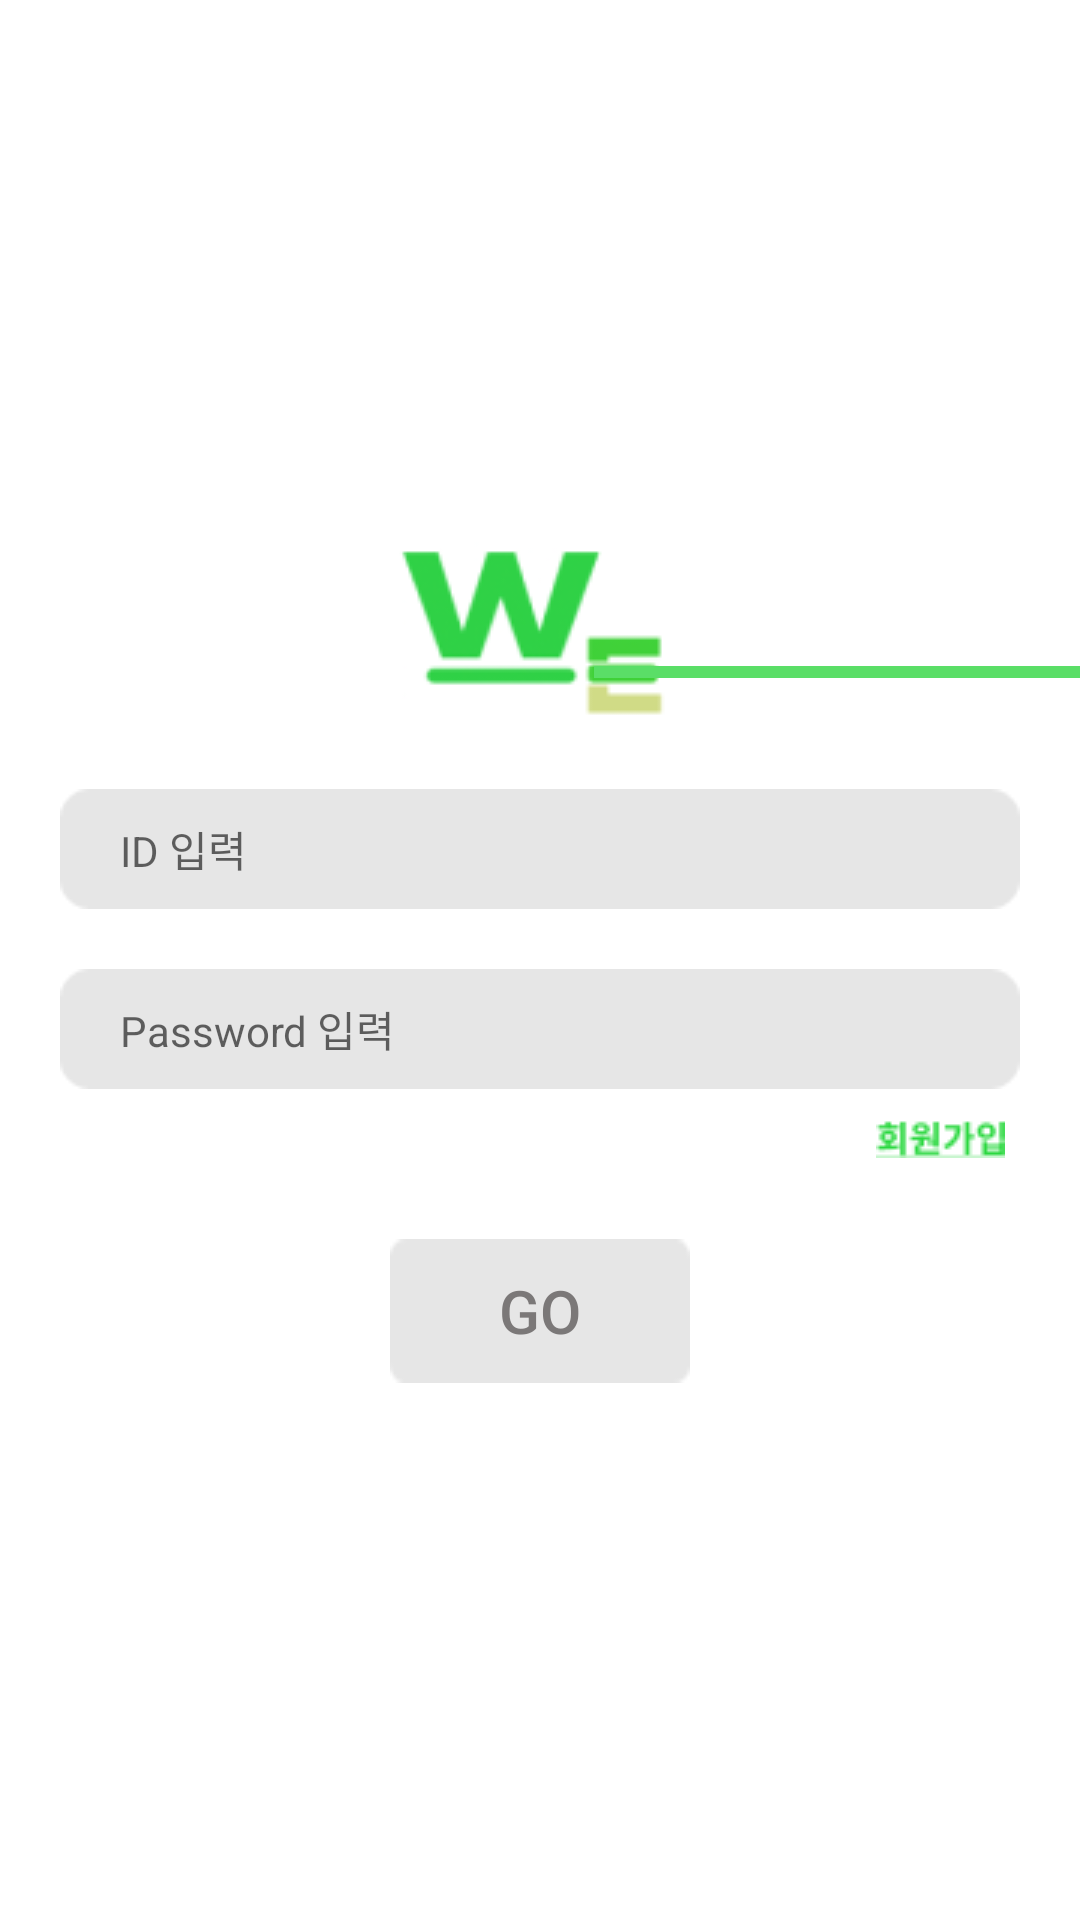

Here is an Android app screen rendered from its layout file. Give the layout XML and the strings, colors and styles it references.
<!-- AndroidManifest.xml: application theme Theme.KSton -->
<!-- res/layout/activity_login.xml -->
<?xml version="1.0" encoding="utf-8"?>
<androidx.constraintlayout.widget.ConstraintLayout
    xmlns:android="http://schemas.android.com/apk/res/android"
    xmlns:app="http://schemas.android.com/apk/res-auto"
    xmlns:tools="http://schemas.android.com/tools"
    android:layout_width="match_parent"
    android:layout_height="match_parent"
    tools:context=".LoginActivity"
    android:background="#ffffff">

    <ImageView
        android:id="@+id/imageView5"
        android:layout_width="wrap_content"
        android:layout_height="wrap_content"
        android:layout_marginTop="180dp"
        android:src="@drawable/splash_logo"
        app:layout_constraintEnd_toEndOf="parent"
        app:layout_constraintHorizontal_bias="0.498"
        app:layout_constraintStart_toStartOf="parent"
        app:layout_constraintTop_toTopOf="parent" />

    <View
        android:layout_width="162dp"
        android:layout_height="4dp"
        android:layout_marginTop="42dp"
        android:background="#5ade67"
        app:layout_constraintEnd_toEndOf="parent"
        app:layout_constraintTop_toTopOf="@+id/imageView5" />

    <EditText
        android:id="@+id/editTextTextPassword"
        android:hint="Password 입력"
        android:textSize="14sp"
        android:layout_width="match_parent"
        android:layout_height="40dp"
        android:layout_marginTop="20dp"
        android:layout_marginLeft="20dp"
        android:layout_marginRight="20dp"
        android:paddingLeft="20dp"
        android:ems="10"
        android:background="@drawable/id_edit_rect"
        android:inputType="textPassword"
        app:layout_constraintEnd_toEndOf="parent"
        app:layout_constraintStart_toStartOf="parent"
        app:layout_constraintTop_toBottomOf="@+id/editTextTextPersonName" />

    <EditText
        android:id="@+id/editTextTextPersonName"
        android:layout_width="match_parent"
        android:layout_height="40dp"
        android:layout_marginTop="20dp"
        android:layout_marginLeft="20dp"
        android:layout_marginRight="20dp"
        android:ems="10"
        android:inputType="textPersonName"
        android:paddingLeft="20dp"
        android:textSize="14sp"
        android:hint="ID 입력"
        android:background="@drawable/id_edit_rect"
        app:layout_constraintEnd_toEndOf="parent"
        app:layout_constraintStart_toStartOf="parent"
        app:layout_constraintTop_toBottomOf="@+id/imageView5" />

    <Button
        android:id="@+id/button"
        android:layout_width="100dp"
        android:layout_height="wrap_content"
        android:layout_marginTop="50dp"
        android:text="GO"
        android:textSize="20sp"
        android:textColor="#7B7878"
        android:background="@drawable/go_btn_rect"
        app:layout_constraintEnd_toEndOf="parent"
        app:layout_constraintStart_toStartOf="parent"
        app:layout_constraintTop_toBottomOf="@+id/editTextTextPassword" />

    <ImageView
        android:id="@+id/imageView6"
        android:layout_width="wrap_content"
        android:layout_height="wrap_content"
        android:layout_marginTop="10dp"
        android:layout_marginRight="25dp"
        app:layout_constraintEnd_toEndOf="parent"
        app:layout_constraintTop_toBottomOf="@+id/editTextTextPassword"
        app:srcCompat="@drawable/sign_up_text" />





</androidx.constraintlayout.widget.ConstraintLayout>
<!-- resources referenced by this layout -->
<resources>
  <!-- drawable go_btn_rect: png bitmap (drawable, 348 bytes) -->
  <!-- drawable id_edit_rect: png bitmap (drawable, 577 bytes) -->
  <!-- drawable sign_up_text: png bitmap (drawable, 874 bytes) -->
  <!-- drawable splash_logo: png bitmap (drawable, 3972 bytes) -->
  <style name="Theme.KSton" parent="Theme.AppCompat.Light">
          
          <item name="colorPrimary">@color/purple_500</item>
          <item name="windowNoTitle">true</item>
          <item name="colorPrimaryVariant">@color/purple_700</item>
          <item name="colorOnPrimary">@color/white</item>
          
          <item name="colorSecondary">@color/teal_200</item>
          <item name="colorSecondaryVariant">@color/teal_700</item>
          <item name="colorOnSecondary">@color/black</item>
          
          <item name="android:statusBarColor" tools:targetApi="l">?attr/colorPrimaryVariant</item>
          
      </style>
  <color name="purple_500">#FF6200EE</color>
  <color name="purple_700">#FF3700B3</color>
  <color name="white">#FFFFFFFF</color>
  <color name="teal_200">#FF03DAC5</color>
  <color name="teal_700">#FF018786</color>
  <color name="black">#FF000000</color>
</resources>
